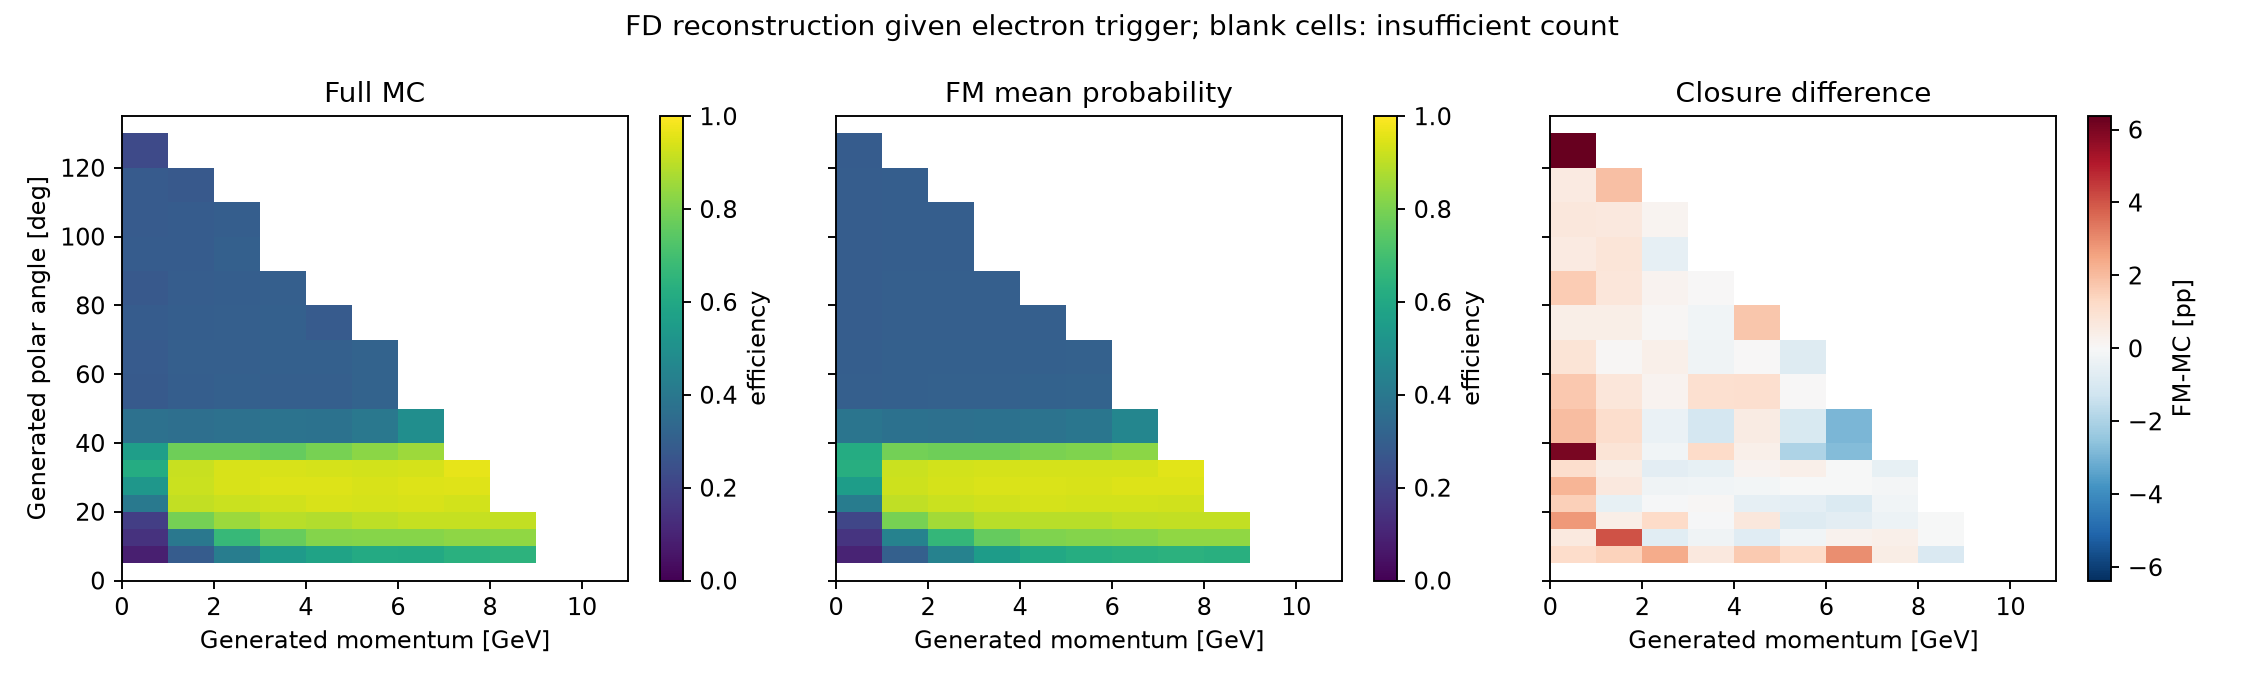

The data file committed next to this chart (first rows):
p_bin_index, p_low, p_high, variable, bin_index, low, high, upper_edge_inclusive, n, successes, eligible, observed_efficiency, fm_mean_probability, wilson_low, wilson_high, signed_difference_fm_minus_data, absolute_difference
0, 0.0, 1.0, gen_theta, 0, 0.0, 5.0, False, 0, 0, False, , , , , , 
0, 0.0, 1.0, gen_theta, 1, 5.0, 10.0, False, 1603, 136, True, 0.08484, 0.09674, 0.07814, 0.09206, 0.01189, 0.01189
0, 0.0, 1.0, gen_theta, 2, 10.0, 15.0, False, 1633, 235, True, 0.1439, 0.15, 0.1354, 0.1528, 0.006057, 0.006057
0, 0.0, 1.0, gen_theta, 3, 15.0, 20.0, False, 1666, 305, True, 0.1831, 0.2109, 0.1738, 0.1927, 0.0278, 0.0278
0, 0.0, 1.0, gen_theta, 4, 20.0, 25.0, False, 1625, 654, True, 0.4025, 0.4178, 0.3904, 0.4147, 0.01529, 0.01529
0, 0.0, 1.0, gen_theta, 5, 25.0, 30.0, False, 1681, 891, True, 0.53, 0.5517, 0.5179, 0.5422, 0.02166, 0.02166
0, 0.0, 1.0, gen_theta, 6, 30.0, 35.0, False, 1599, 985, True, 0.616, 0.6272, 0.6038, 0.6281, 0.01122, 0.01122
0, 0.0, 1.0, gen_theta, 7, 35.0, 40.0, False, 1625, 903, True, 0.5557, 0.6163, 0.5433, 0.568, 0.06064, 0.06064
0, 0.0, 1.0, gen_theta, 8, 40.0, 50.0, False, 3239, 1192, True, 0.368, 0.3878, 0.3596, 0.3765, 0.01975, 0.01975
0, 0.0, 1.0, gen_theta, 9, 50.0, 60.0, False, 3326, 931, True, 0.2799, 0.297, 0.2722, 0.2878, 0.01711, 0.01711
0, 0.0, 1.0, gen_theta, 10, 60.0, 70.0, False, 3274, 932, True, 0.2847, 0.2935, 0.2768, 0.2926, 0.008803, 0.008803
0, 0.0, 1.0, gen_theta, 11, 70.0, 80.0, False, 3311, 956, True, 0.2887, 0.2929, 0.2809, 0.2967, 0.004132, 0.004132
0, 0.0, 1.0, gen_theta, 12, 80.0, 90.0, False, 3298, 911, True, 0.2762, 0.2924, 0.2685, 0.2841, 0.01612, 0.01612
0, 0.0, 1.0, gen_theta, 13, 90.0, 100.0, False, 3326, 949, True, 0.2853, 0.2911, 0.2776, 0.2932, 0.005758, 0.005758
0, 0.0, 1.0, gen_theta, 14, 100.0, 110.0, False, 3398, 961, True, 0.2828, 0.29, 0.2752, 0.2906, 0.007147, 0.007147
0, 0.0, 1.0, gen_theta, 15, 110.0, 120.0, False, 3308, 940, True, 0.2842, 0.2901, 0.2764, 0.2921, 0.00592, 0.00592
0, 0.0, 1.0, gen_theta, 16, 120.0, 130.0, False, 1665, 375, True, 0.2252, 0.2889, 0.2152, 0.2356, 0.06367, 0.06367
0, 0.0, 1.0, gen_theta, 17, 130.0, 135.0, True, 0, 0, False, , , , , , 
1, 1.0, 2.0, gen_theta, 0, 0.0, 5.0, False, 0, 0, False, , , , , , 
1, 1.0, 2.0, gen_theta, 1, 5.0, 10.0, False, 2244, 645, True, 0.2874, 0.3023, 0.278, 0.2971, 0.01482, 0.01482
1, 1.0, 2.0, gen_theta, 2, 10.0, 15.0, False, 2304, 919, True, 0.3989, 0.4396, 0.3887, 0.4091, 0.04068, 0.04068
1, 1.0, 2.0, gen_theta, 3, 15.0, 20.0, False, 2344, 1852, True, 0.7901, 0.7945, 0.7816, 0.7984, 0.004372, 0.004372
1, 1.0, 2.0, gen_theta, 4, 20.0, 25.0, False, 2313, 2103, True, 0.9092, 0.9038, 0.9031, 0.915, -0.005393, 0.005393
1, 1.0, 2.0, gen_theta, 5, 25.0, 30.0, False, 2327, 2137, True, 0.9183, 0.9252, 0.9125, 0.9238, 0.006879, 0.006879
1, 1.0, 2.0, gen_theta, 6, 30.0, 35.0, False, 2396, 2194, True, 0.9157, 0.9206, 0.9098, 0.9212, 0.004858, 0.004858
1, 1.0, 2.0, gen_theta, 7, 35.0, 40.0, False, 2354, 1836, True, 0.7799, 0.7887, 0.7713, 0.7884, 0.00871, 0.00871
1, 1.0, 2.0, gen_theta, 8, 40.0, 50.0, False, 4632, 1675, True, 0.3616, 0.3728, 0.3546, 0.3687, 0.01115, 0.01115
1, 1.0, 2.0, gen_theta, 9, 50.0, 60.0, False, 4840, 1436, True, 0.2967, 0.3044, 0.2902, 0.3033, 0.007683, 0.007683
1, 1.0, 2.0, gen_theta, 10, 60.0, 70.0, False, 4650, 1397, True, 0.3004, 0.3011, 0.2938, 0.3072, 0.0006472, 0.0006472
1, 1.0, 2.0, gen_theta, 11, 70.0, 80.0, False, 4671, 1376, True, 0.2946, 0.2986, 0.288, 0.3013, 0.004019, 0.004019
1, 1.0, 2.0, gen_theta, 12, 80.0, 90.0, False, 4629, 1340, True, 0.2895, 0.297, 0.2829, 0.2962, 0.007514, 0.007514
1, 1.0, 2.0, gen_theta, 13, 90.0, 100.0, False, 4597, 1320, True, 0.2871, 0.2954, 0.2805, 0.2939, 0.008209, 0.008209
1, 1.0, 2.0, gen_theta, 14, 100.0, 110.0, False, 4423, 1272, True, 0.2876, 0.2945, 0.2808, 0.2944, 0.006868, 0.006868
1, 1.0, 2.0, gen_theta, 15, 110.0, 120.0, False, 1618, 444, True, 0.2744, 0.2934, 0.2635, 0.2856, 0.019, 0.019
1, 1.0, 2.0, gen_theta, 16, 120.0, 130.0, False, 0, 0, False, , , , , , 
1, 1.0, 2.0, gen_theta, 17, 130.0, 135.0, True, 0, 0, False, , , , , , 
2, 2.0, 3.0, gen_theta, 0, 0.0, 5.0, False, 0, 0, False, , , , , , 
2, 2.0, 3.0, gen_theta, 1, 5.0, 10.0, False, 2448, 1032, True, 0.4216, 0.445, 0.4116, 0.4316, 0.02342, 0.02342
2, 2.0, 3.0, gen_theta, 2, 10.0, 15.0, False, 2299, 1540, True, 0.6699, 0.6627, 0.66, 0.6796, -0.007165, 0.007165
2, 2.0, 3.0, gen_theta, 3, 15.0, 20.0, False, 2260, 1923, True, 0.8509, 0.8629, 0.8432, 0.8582, 0.01199, 0.01199
2, 2.0, 3.0, gen_theta, 4, 20.0, 25.0, False, 2391, 2204, True, 0.9218, 0.9208, 0.9161, 0.9271, -0.0009546, 0.0009546
2, 2.0, 3.0, gen_theta, 5, 25.0, 30.0, False, 2273, 2132, True, 0.938, 0.9355, 0.9327, 0.9428, -0.002496, 0.002496
2, 2.0, 3.0, gen_theta, 6, 30.0, 35.0, False, 2303, 2160, True, 0.9379, 0.9313, 0.9327, 0.9427, -0.006647, 0.006647
2, 2.0, 3.0, gen_theta, 7, 35.0, 40.0, False, 2333, 1820, True, 0.7801, 0.7779, 0.7714, 0.7886, -0.002213, 0.002213
2, 2.0, 3.0, gen_theta, 8, 40.0, 50.0, False, 4739, 1754, True, 0.3701, 0.3661, 0.3631, 0.3772, -0.004008, 0.004008
2, 2.0, 3.0, gen_theta, 9, 50.0, 60.0, False, 4775, 1448, True, 0.3032, 0.3053, 0.2966, 0.3099, 0.002021, 0.002021
2, 2.0, 3.0, gen_theta, 10, 60.0, 70.0, False, 4728, 1404, True, 0.297, 0.3008, 0.2904, 0.3036, 0.003857, 0.003857
2, 2.0, 3.0, gen_theta, 11, 70.0, 80.0, False, 4650, 1386, True, 0.2981, 0.2989, 0.2914, 0.3048, 0.0007955, 0.0007955
2, 2.0, 3.0, gen_theta, 12, 80.0, 90.0, False, 4640, 1371, True, 0.2955, 0.2979, 0.2888, 0.3022, 0.002417, 0.002417
2, 2.0, 3.0, gen_theta, 13, 90.0, 100.0, False, 3489, 1053, True, 0.3018, 0.2962, 0.2941, 0.3096, -0.005651, 0.005651
2, 2.0, 3.0, gen_theta, 14, 100.0, 110.0, False, 518, 152, True, 0.2934, 0.2953, 0.2738, 0.3138, 0.001824, 0.001824
2, 2.0, 3.0, gen_theta, 15, 110.0, 120.0, False, 0, 0, False, , , , , , 
2, 2.0, 3.0, gen_theta, 16, 120.0, 130.0, False, 0, 0, False, , , , , , 
2, 2.0, 3.0, gen_theta, 17, 130.0, 135.0, True, 0, 0, False, , , , , , 
3, 3.0, 4.0, gen_theta, 0, 0.0, 5.0, False, 0, 0, False, , , , , , 
3, 3.0, 4.0, gen_theta, 1, 5.0, 10.0, False, 2324, 1255, True, 0.54, 0.5469, 0.5297, 0.5503, 0.006894, 0.006894
3, 3.0, 4.0, gen_theta, 2, 10.0, 15.0, False, 2245, 1720, True, 0.7661, 0.7636, 0.7571, 0.775, -0.00257, 0.00257
3, 3.0, 4.0, gen_theta, 3, 15.0, 20.0, False, 2355, 2102, True, 0.8926, 0.8916, 0.886, 0.8988, -0.0009659, 0.0009659
3, 3.0, 4.0, gen_theta, 4, 20.0, 25.0, False, 2297, 2129, True, 0.9269, 0.9275, 0.9212, 0.9321, 0.0006608, 0.0006608
3, 3.0, 4.0, gen_theta, 5, 25.0, 30.0, False, 2269, 2150, True, 0.9476, 0.9453, 0.9427, 0.952, -0.002279, 0.002279
... 120 more rows
